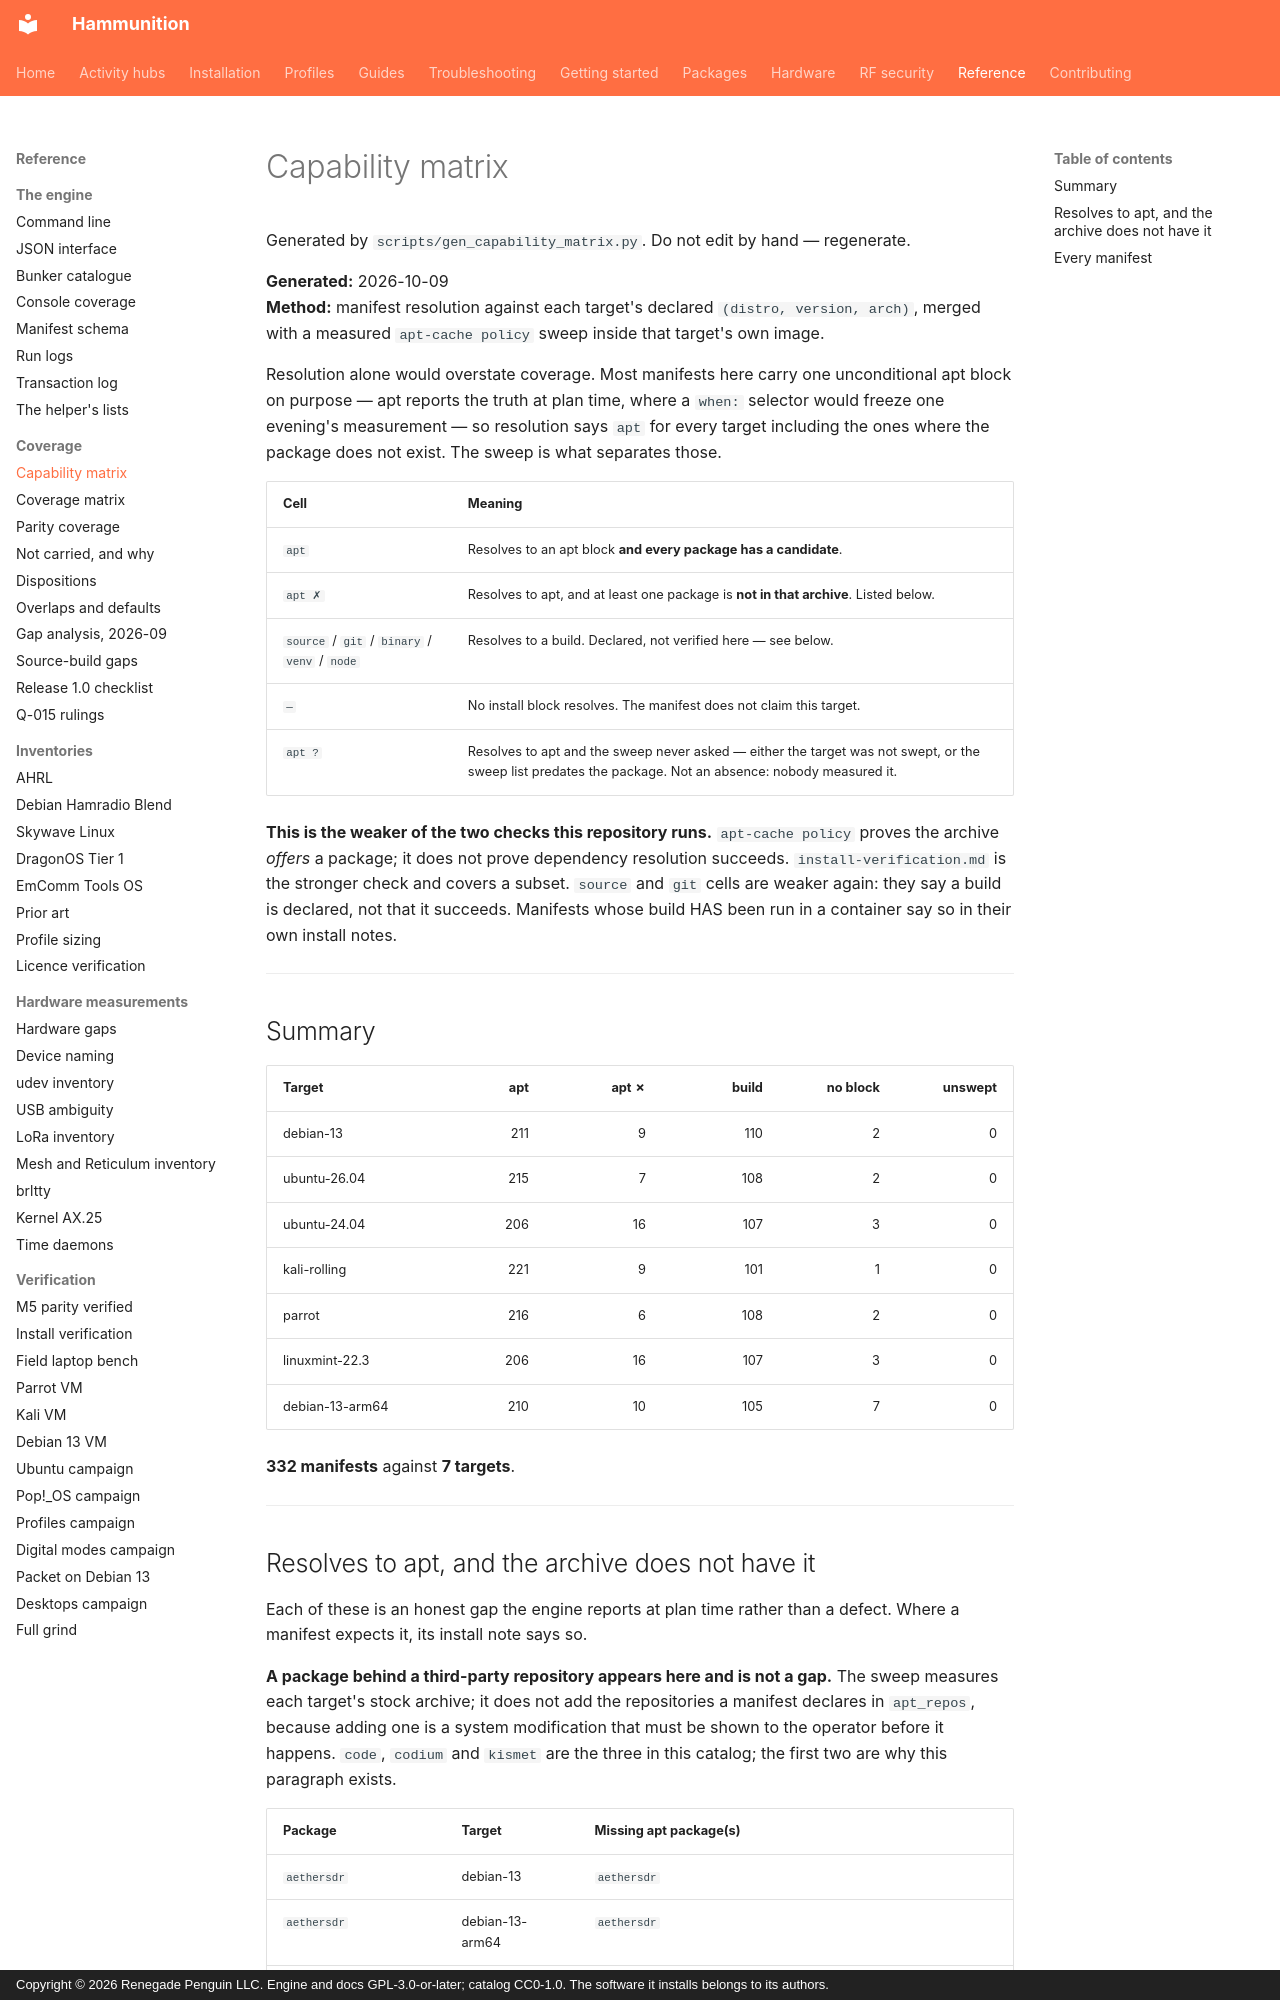

repository: Renegade-Penguin/Hammunition · page: reference/capability-matrix/index.html · generator: mkdocs · copyright: Copyright © 2026 Renegade Penguin LLC. Engine and docs GPL-3.0-or-later; catalog CC0-1.0. The software it installs belongs to its authors.

<!-- Generated by scripts/gen_capability_matrix.py. Do not edit by hand -->

# Capability matrix

Generated by `scripts/gen_capability_matrix.py`. Do not edit by hand —
regenerate.

**Generated:** 2026-10-09  
**Method:** manifest resolution against each target's declared `(distro, version, arch)`, merged with a measured `apt-cache policy` sweep inside that target's own image.

Resolution alone would overstate coverage. Most manifests here carry one
unconditional apt block on purpose — apt reports the truth at plan time,
where a `when:` selector would freeze one evening's measurement — so
resolution says `apt` for every target including the ones where the
package does not exist. The sweep is what separates those.

| Cell | Meaning |
|---|---|
| `apt` | Resolves to an apt block **and every package has a candidate**. |
| `apt ✗` | Resolves to apt, and at least one package is **not in that archive**. Listed below. |
| `source` / `git` / `binary` / `venv` / `node` | Resolves to a build. Declared, not verified here — see below. |
| `—` | No install block resolves. The manifest does not claim this target. |
| `apt ?` | Resolves to apt and the sweep never asked — either the target was not swept, or the sweep list predates the package. Not an absence: nobody measured it. |

**This is the weaker of the two checks this repository runs.**
`apt-cache policy` proves the archive *offers* a package; it does not
prove dependency resolution succeeds. `install-verification.md` is the
stronger check and covers a subset. `source` and `git` cells are weaker
again: they say a build is declared, not that it succeeds. Manifests whose
build HAS been run in a container say so in their own install notes.

---

## Summary

| Target | apt | apt ✗ | build | no block | unswept |
|---|---:|---:|---:|---:|---:|
| debian-13 | 211 | 9 | 110 | 2 | 0 |
| ubuntu-26.04 | 215 | 7 | 108 | 2 | 0 |
| ubuntu-24.04 | 206 | 16 | 107 | 3 | 0 |
| kali-rolling | 221 | 9 | 101 | 1 | 0 |
| parrot | 216 | 6 | 108 | 2 | 0 |
| linuxmint-22.3 | 206 | 16 | 107 | 3 | 0 |
| debian-13-arm64 | 210 | 10 | 105 | 7 | 0 |

**332 manifests** against **7 targets**.

---
